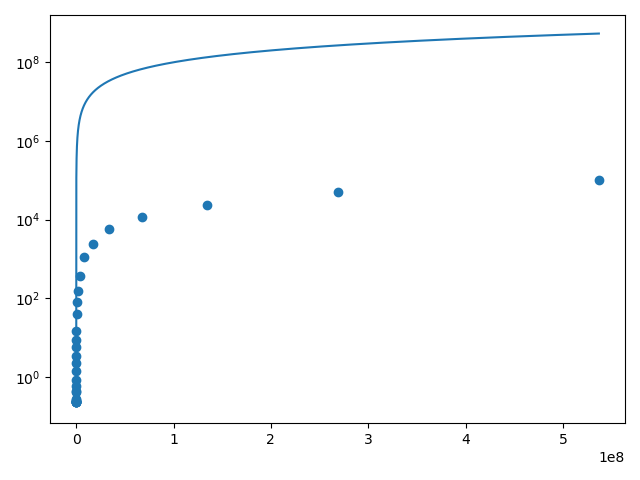

Values plotted in this chart, from the file beside it:
#bytes, #repetitions, t[usec], Mbytes/sec
0, 1000, 0.23, 0.0
1, 1000, 0.23, 4.3
2, 1000, 0.23, 8.59
4, 1000, 0.23, 17.19
8, 1000, 0.23, 34.38
16, 1000, 0.23, 68.5
32, 1000, 0.24, 132.6
64, 1000, 0.24, 264.2
128, 1000, 0.26, 494.7
256, 1000, 0.28, 908.1
512, 1000, 0.42, 1228
1024, 1000, 0.45, 2261
2048, 1000, 0.6, 3420
4096, 1000, 0.84, 4861
8192, 1000, 1.44, 5707
16384, 1000, 2.33, 7020
32768, 1000, 3.5, 9362
65536, 640, 5.68, 11532
131072, 320, 8.61, 15222
262144, 160, 14.93, 17558
524288, 80, 40.43, 12969
1048576, 40, 81.04, 12940
2097152, 20, 153.6, 13657
4194304, 10, 377.7, 11105
8388608, 5, 1108, 7572
16777216, 2, 2445, 6863
33554432, 1, 5923, 5665
67108864, 1, 11807, 5684
134217728, 1, 23795, 5641
268435456, 1, 49410, 5433
536870912, 1, 103032, 5211
